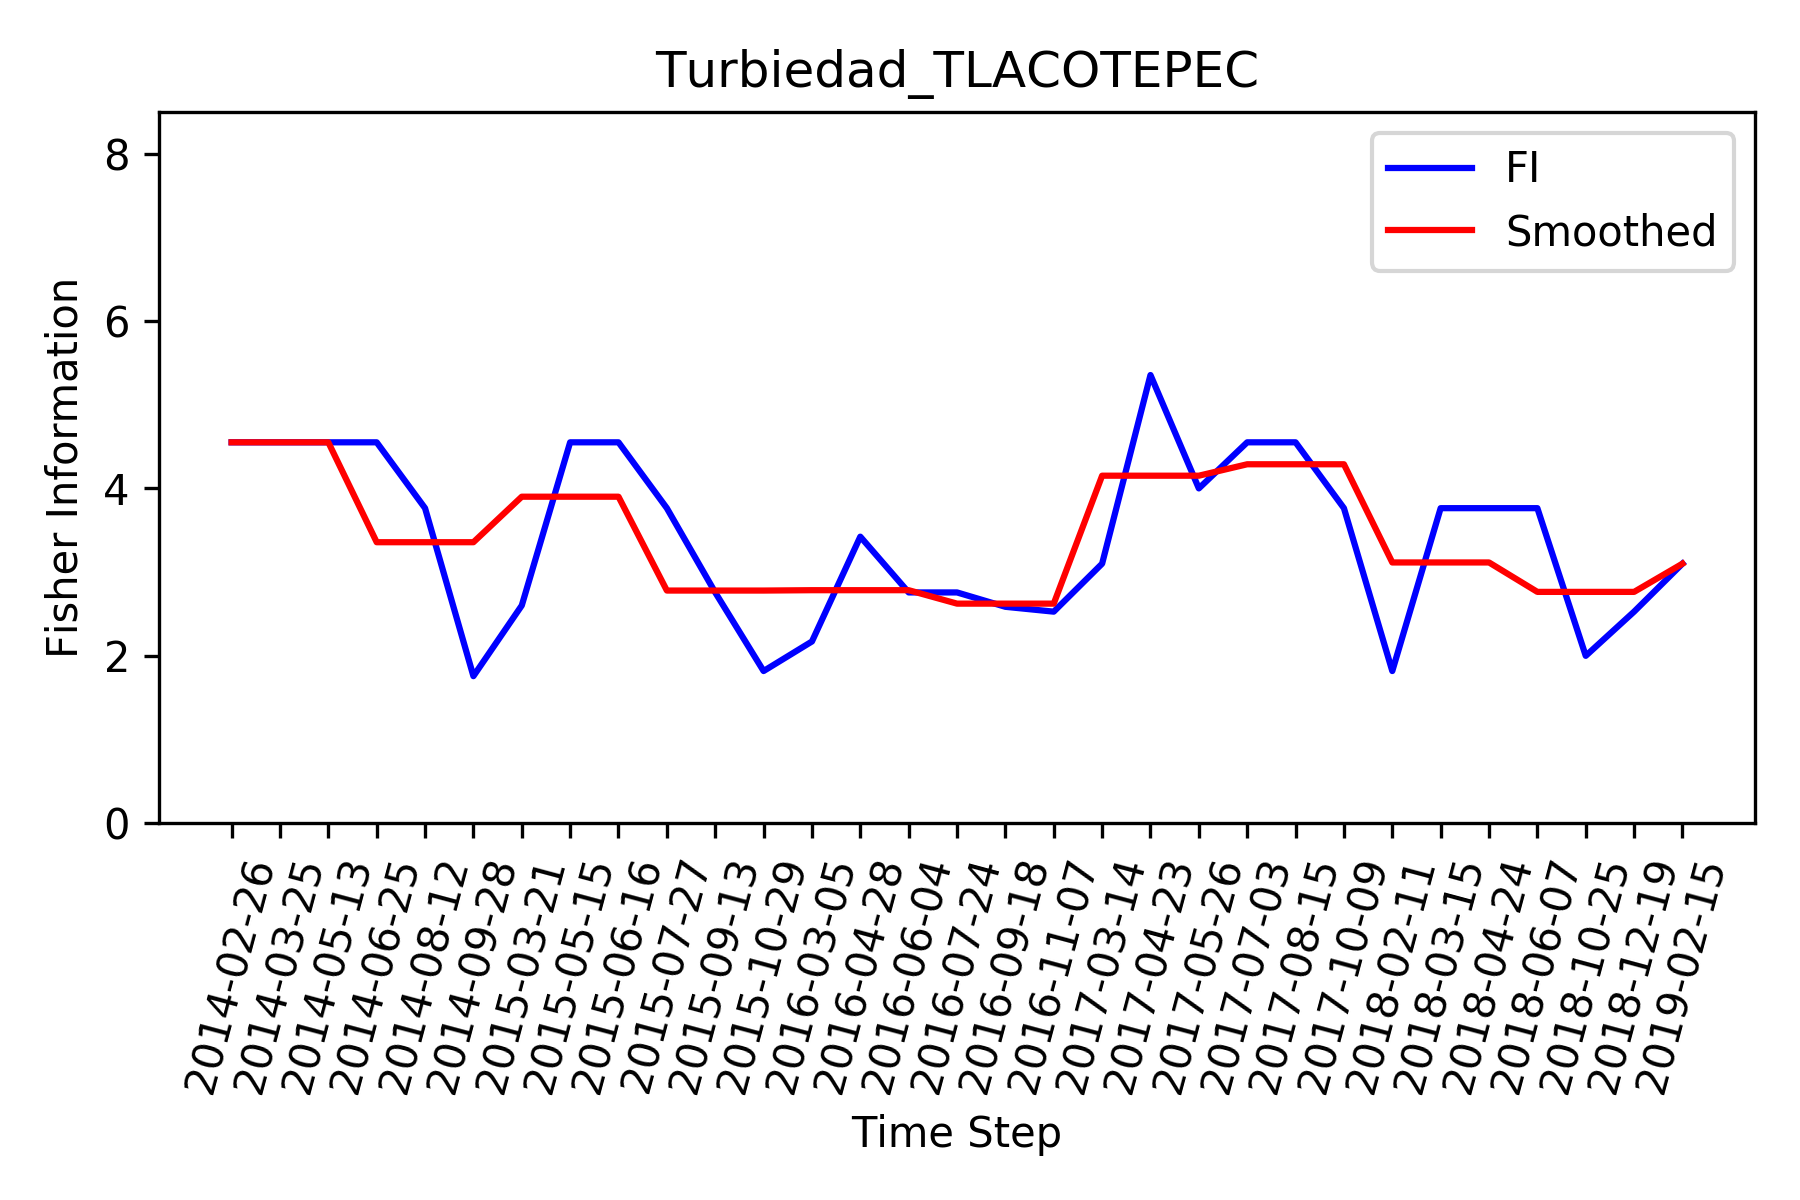

Data behind this chart, as committed beside it:
, Time_Step, FI, Smooth_FI
0, 2014-02-26, 4.551, 4.551
1, 2014-03-25, 4.551, 4.551
2, 2014-05-13, 4.551, 4.551
3, 2014-06-25, 4.551, 3.357
4, 2014-08-12, 3.764, 3.357
5, 2014-09-28, 1.757, 3.357
6, 2015-03-21, 2.602, 3.901
7, 2015-05-15, 4.551, 3.901
8, 2015-06-16, 4.551, 3.901
9, 2015-07-27, 3.764, 2.78
10, 2015-09-13, 2.757, 2.78
11, 2015-10-29, 1.818, 2.78
12, 2016-03-05, 2.172, 2.784
13, 2016-04-28, 3.424, 2.784
14, 2016-06-04, 2.757, 2.784
15, 2016-07-24, 2.757, 2.624
16, 2016-09-18, 2.586, 2.624
17, 2016-11-07, 2.528, 2.624
18, 2017-03-14, 3.101, 4.152
19, 2017-04-23, 5.354, 4.152
20, 2017-05-26, 4, 4.152
21, 2017-07-03, 4.551, 4.288
22, 2017-08-15, 4.551, 4.288
23, 2017-10-09, 3.764, 4.288
24, 2018-02-11, 1.818, 3.115
25, 2018-03-15, 3.764, 3.115
26, 2018-04-24, 3.764, 3.115
27, 2018-06-07, 3.764, 2.764
28, 2018-10-25, 2, 2.764
29, 2018-12-19, 2.528, 2.764
30, 2019-02-15, 3.101, 3.101
